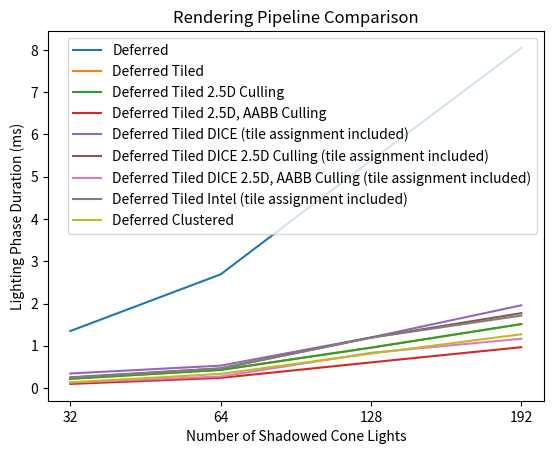

This chart was generated by the following Python code:
import matplotlib.pyplot as plt
import numpy as np

x = ["32", "64", "128", "192"]

deferred_y = [1.349, 2.690, 5.380667, 8.049]
deferred_tiled_y = [0.218, 0.429, 0.955, 1.513]
deferred_tiled_2_5_d_culling_y = [0.218, 0.429, 0.955, 1.513]
deferred_tiled_culling_y = [0.097, 0.240, 0.606, 0.966]
deferred_tiled_dice_y = [0.344, 0.529667, 1.196667, 1.957333]
deferred_tiled_2_5_d_dice_culling_y = [0.253, 0.466, 1.193, 1.771667]
deferred_tiled_dice_culling_y = [0.131, 0.272, 0.832667, 1.166]
deferred_tiled_intel_y = [0.247, 0.460, 1.191667, 1.714]
deferred_clustered = [0.135, 0.335, 0.814, 1.272]

plt.plot(x, deferred_y, label="Deferred")
plt.plot(x, deferred_tiled_y, label="Deferred Tiled")
plt.plot(x, deferred_tiled_2_5_d_culling_y, label="Deferred Tiled 2.5D Culling")
plt.plot(x, deferred_tiled_culling_y, label="Deferred Tiled 2.5D, AABB Culling")
plt.plot(x, deferred_tiled_dice_y, label="Deferred Tiled DICE (tile assignment included)")
plt.plot(x, deferred_tiled_2_5_d_dice_culling_y, label="Deferred Tiled DICE 2.5D Culling (tile assignment included)")
plt.plot(x, deferred_tiled_dice_culling_y, label="Deferred Tiled DICE 2.5D, AABB Culling (tile assignment included)")
plt.plot(x, deferred_tiled_intel_y, label="Deferred Tiled Intel (tile assignment included)")
plt.plot(x, deferred_clustered, label="Deferred Clustered")
plt.xlabel("Number of Shadowed Cone Lights")
plt.ylabel("Lighting Phase Duration (ms)")
plt.legend()
plt.title(label="Rendering Pipeline Comparison")
plt.show()